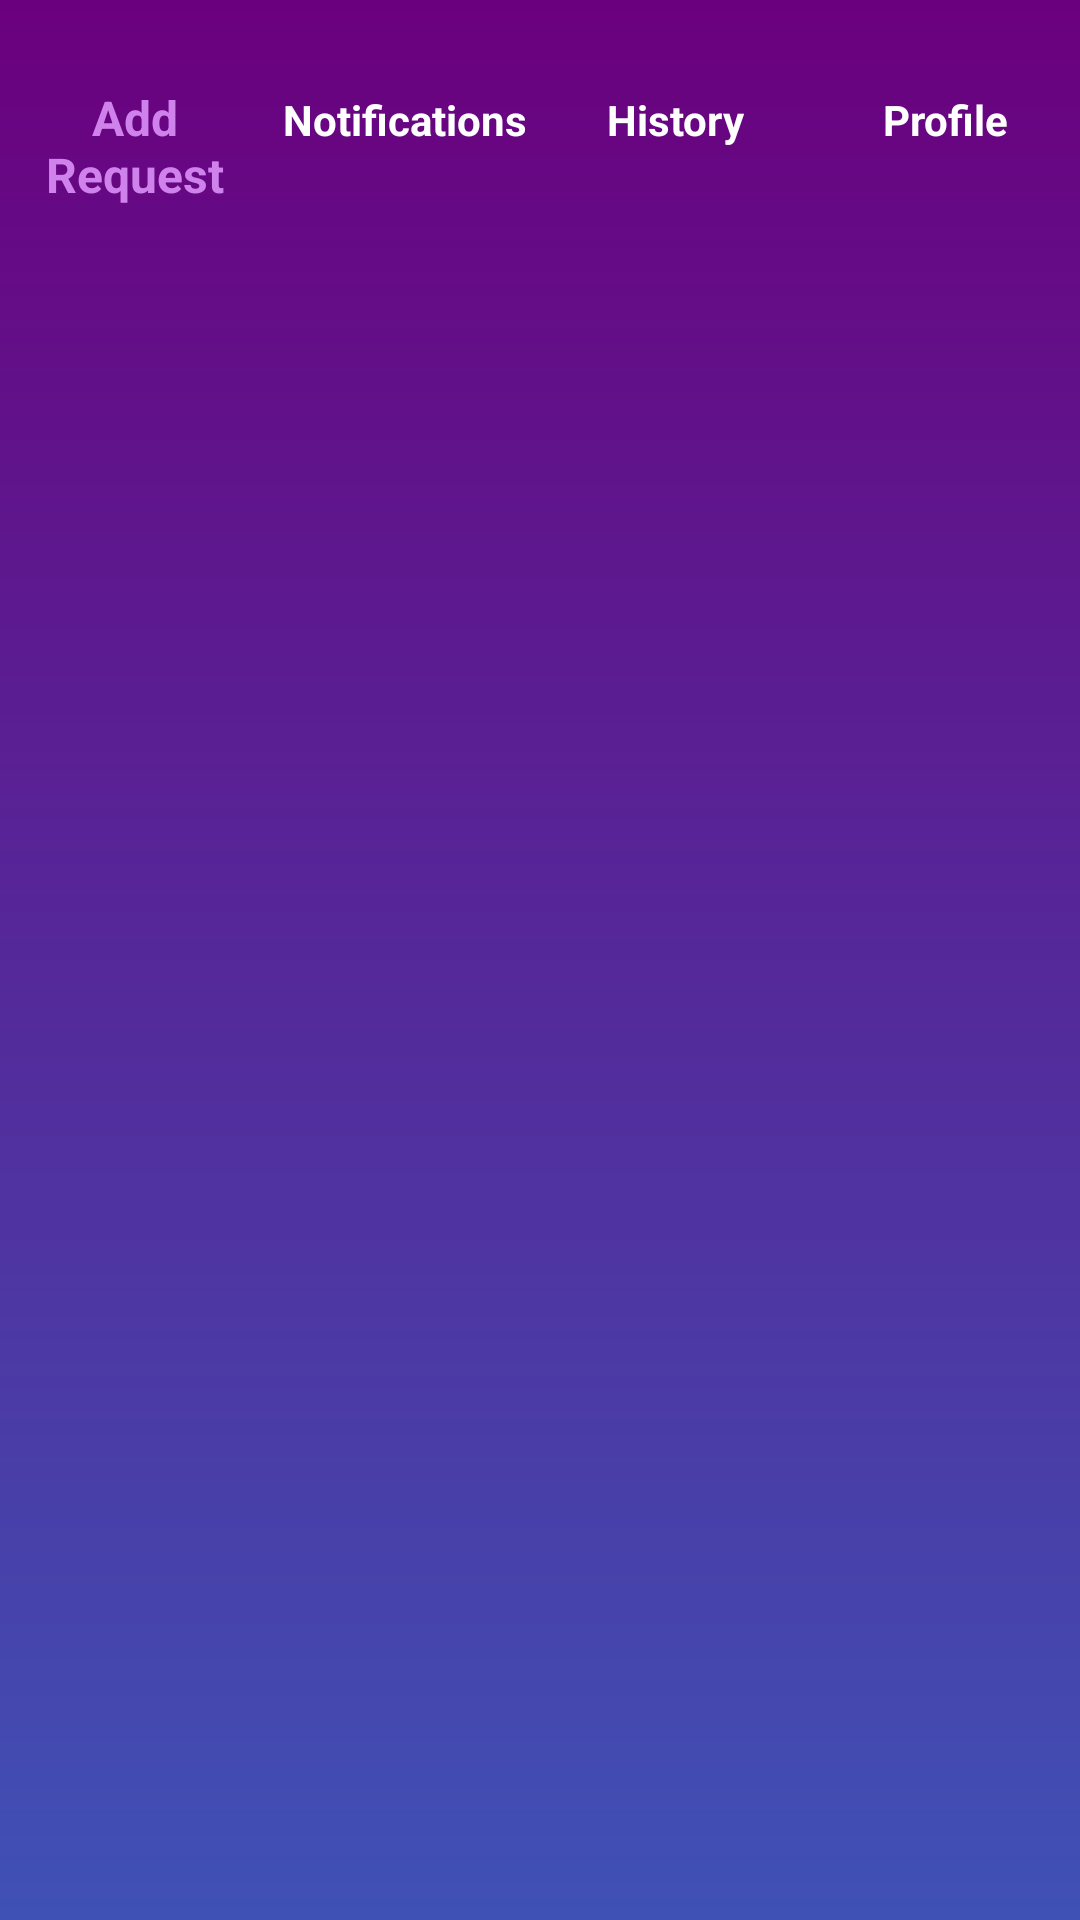

The Android layout XML behind this screen, and the referenced resources:
<!-- AndroidManifest.xml: application theme AppTheme -->
<!-- res/layout/activity_tab.xml -->
<?xml version="1.0" encoding="utf-8"?>
<android.support.constraint.ConstraintLayout xmlns:android="http://schemas.android.com/apk/res/android"
    xmlns:app="http://schemas.android.com/apk/res-auto"
    xmlns:tools="http://schemas.android.com/tools"
    android:layout_width="match_parent"
    android:layout_height="match_parent"
    android:background="@drawable/bg_color"
    tools:context=".MainActivity">

    <include
        layout="@layout/tab_bar"
        app:layout_constraintBottom_toTopOf="@+id/fragment_container" />
    <android.support.v4.view.ViewPager
        android:id="@+id/fragment_container"
        android:layout_width="match_parent"
        android:layout_height="match_parent"
        android:layout_marginTop="52dp"/>

</android.support.constraint.ConstraintLayout>
<!-- res/layout/tab_bar.xml (included above) -->
<?xml version="1.0" encoding="utf-8"?>
<LinearLayout
    xmlns:android="http://schemas.android.com/apk/res/android" android:layout_width="match_parent"
    android:layout_height="wrap_content"
    android:orientation="horizontal">
    <TextView
        android:id="@+id/camera"
        android:layout_width="match_parent"
        android:layout_height="80dp"
        android:text="Add Request"
        android:textSize="16dp"
        android:textStyle="bold"
        android:gravity="center"
        android:layout_weight="1"
        android:textColor="@color/bright_color"/>
    <TextView
        android:id="@+id/chat"
        android:layout_width="match_parent"
        android:layout_height="80dp"
        android:text="Notifications"
        android:textSize="14dp"
        android:textStyle="bold"
        android:gravity="center"
        android:layout_weight="1"
        android:textColor="@color/light_color"/>
    <TextView
        android:id="@+id/status"
        android:layout_width="match_parent"
        android:layout_height="80dp"
        android:text="History"
        android:textSize="14dp"
        android:textStyle="bold"
        android:gravity="center"
        android:layout_weight="1"
        android:textColor="@color/light_color"/>
    <TextView
        android:id="@+id/call"
        android:layout_width="match_parent"
        android:layout_height="80dp"
        android:text="Profile"
        android:textSize="14dp"
        android:textStyle="bold"
        android:gravity="center"
        android:layout_weight="1"
        android:textColor="@color/light_color"/>

</LinearLayout>
<!-- resources referenced by this layout -->
<resources>
  <color name="bright_color">#CF82EC</color>
  <color name="light_color">#FFFFFF</color>
  <!-- drawable bg_color (drawable) -->
  <?xml version="1.0" encoding="utf-8"?>
  <shape xmlns:android="http://schemas.android.com/apk/res/android">
      <gradient android:startColor="@color/dark_purple"
          android:endColor="@color/colorPrimary"
          android:angle="270"/>
  </shape>
  <style name="AppTheme" parent="Theme.AppCompat.Light.NoActionBar">
          
          <item name="colorPrimary">@color/colorPrimary</item>
          <item name="colorPrimaryDark">@color/dark_blue</item>
          <item name="colorAccent">@color/colorAccent</item>
      </style>
  <color name="dark_purple">#6B007E</color>
  <color name="colorPrimary">#3F51B5</color>
  <color name="dark_blue">#3023AE</color>
  <color name="colorAccent">#FF4081</color>
</resources>
